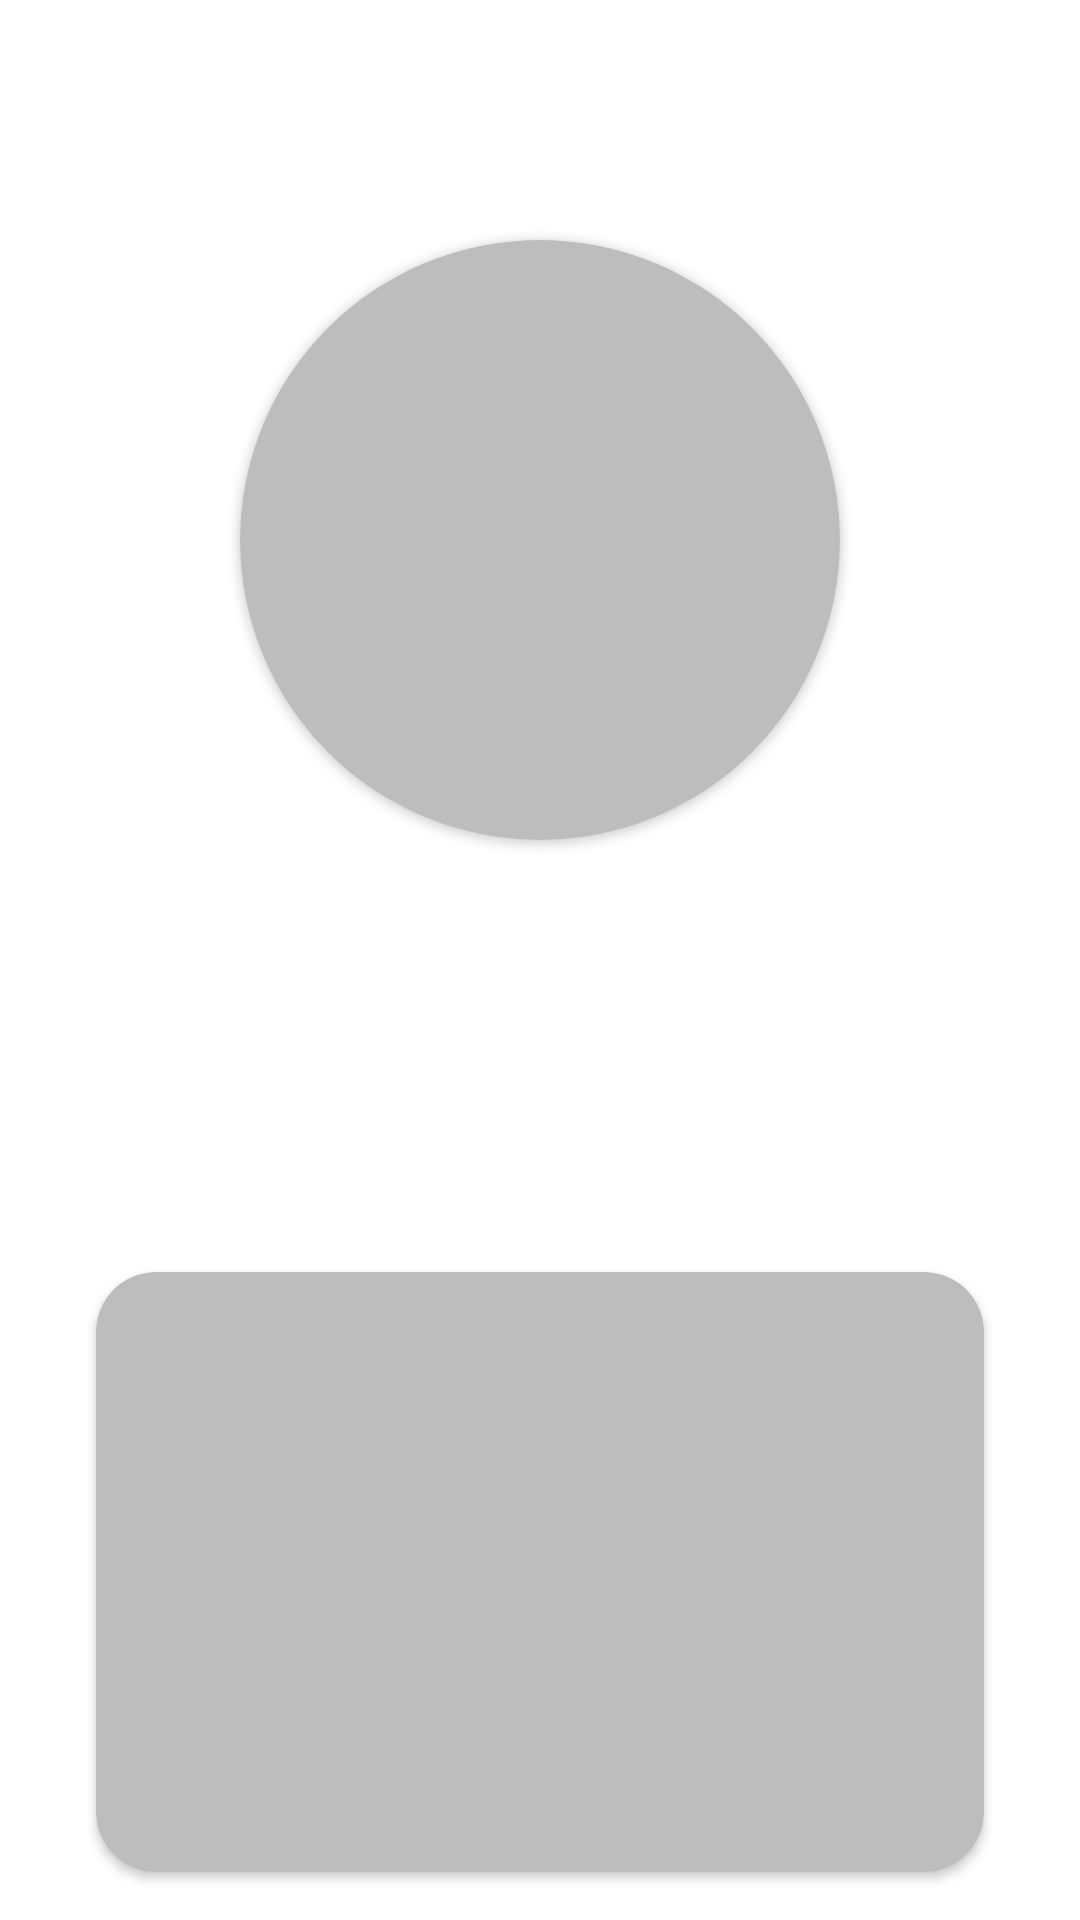

Android layout source for this screen:
<!-- AndroidManifest.xml: application theme Theme.Quizzers -->
<!-- res/layout/home_loading_layout.xml -->
<?xml version="1.0" encoding="utf-8"?>
<androidx.constraintlayout.widget.ConstraintLayout xmlns:android="http://schemas.android.com/apk/res/android"
    xmlns:app="http://schemas.android.com/apk/res-auto"
    android:layout_width="match_parent"
    android:layout_height="match_parent">


    <androidx.cardview.widget.CardView
        android:id="@+id/view"
        android:layout_width="200dp"
        android:layout_height="200dp"
        android:layout_marginTop="80dp"
        android:backgroundTint="@color/grey"
        app:cardCornerRadius="100dp"
        app:layout_constraintEnd_toEndOf="parent"
        app:layout_constraintStart_toStartOf="parent"
        app:layout_constraintTop_toTopOf="parent" />


    <androidx.cardview.widget.CardView
        android:id="@+id/view5"
        android:layout_width="0dp"
        android:layout_height="200dp"
        android:layout_marginHorizontal="32dp"
        android:layout_marginTop="144dp"
        android:backgroundTint="@color/grey"
        app:cardCornerRadius="20dp"
        app:layout_constraintEnd_toEndOf="parent"
        app:layout_constraintHorizontal_bias="0.0"
        app:layout_constraintStart_toStartOf="parent"
        app:layout_constraintTop_toBottomOf="@+id/view" />

    <View
        android:id="@+id/view7"
        android:layout_width="0dp"
        android:layout_height="40dp"
        android:layout_marginHorizontal="32dp"
        android:layout_marginVertical="16dp"
        android:background="@color/grey"
        app:layout_constraintEnd_toEndOf="@+id/view5"
        app:layout_constraintStart_toStartOf="@+id/view5"
        app:layout_constraintTop_toBottomOf="@+id/view5" />


</androidx.constraintlayout.widget.ConstraintLayout>
<!-- resources referenced by this layout -->
<resources>
  <color name="grey">#BDBDBD</color>
  <style name="Theme.Quizzers" parent="Theme.MaterialComponents.Light.NoActionBar">
          <item name="android:statusBarColor">@color/colorScheme2</item>
          <item name="android:background">@color/transparent</item>
          <item name="background">@drawable/app_bg</item>
          <item name="android:textColor">@color/colorScheme3</item>
      </style>
  <color name="colorScheme2">#3e394c</color>
  <color name="transparent">#00000000</color>
  <!-- drawable app_bg (drawable) -->
  <?xml version="1.0" encoding="utf-8"?>
  <shape xmlns:android="http://schemas.android.com/apk/res/android">
      
      
      <gradient
          android:angle="90"
          android:centerColor="@color/colorScheme2"
          android:centerX=".4"
          android:centerY=".4"
          android:endColor="@color/black1"
          android:startColor="@color/colorScheme2"
          android:type="linear" />
  </shape>
  <color name="colorScheme3">#533b7c</color>
  <color name="black1">#39404A</color>
</resources>
